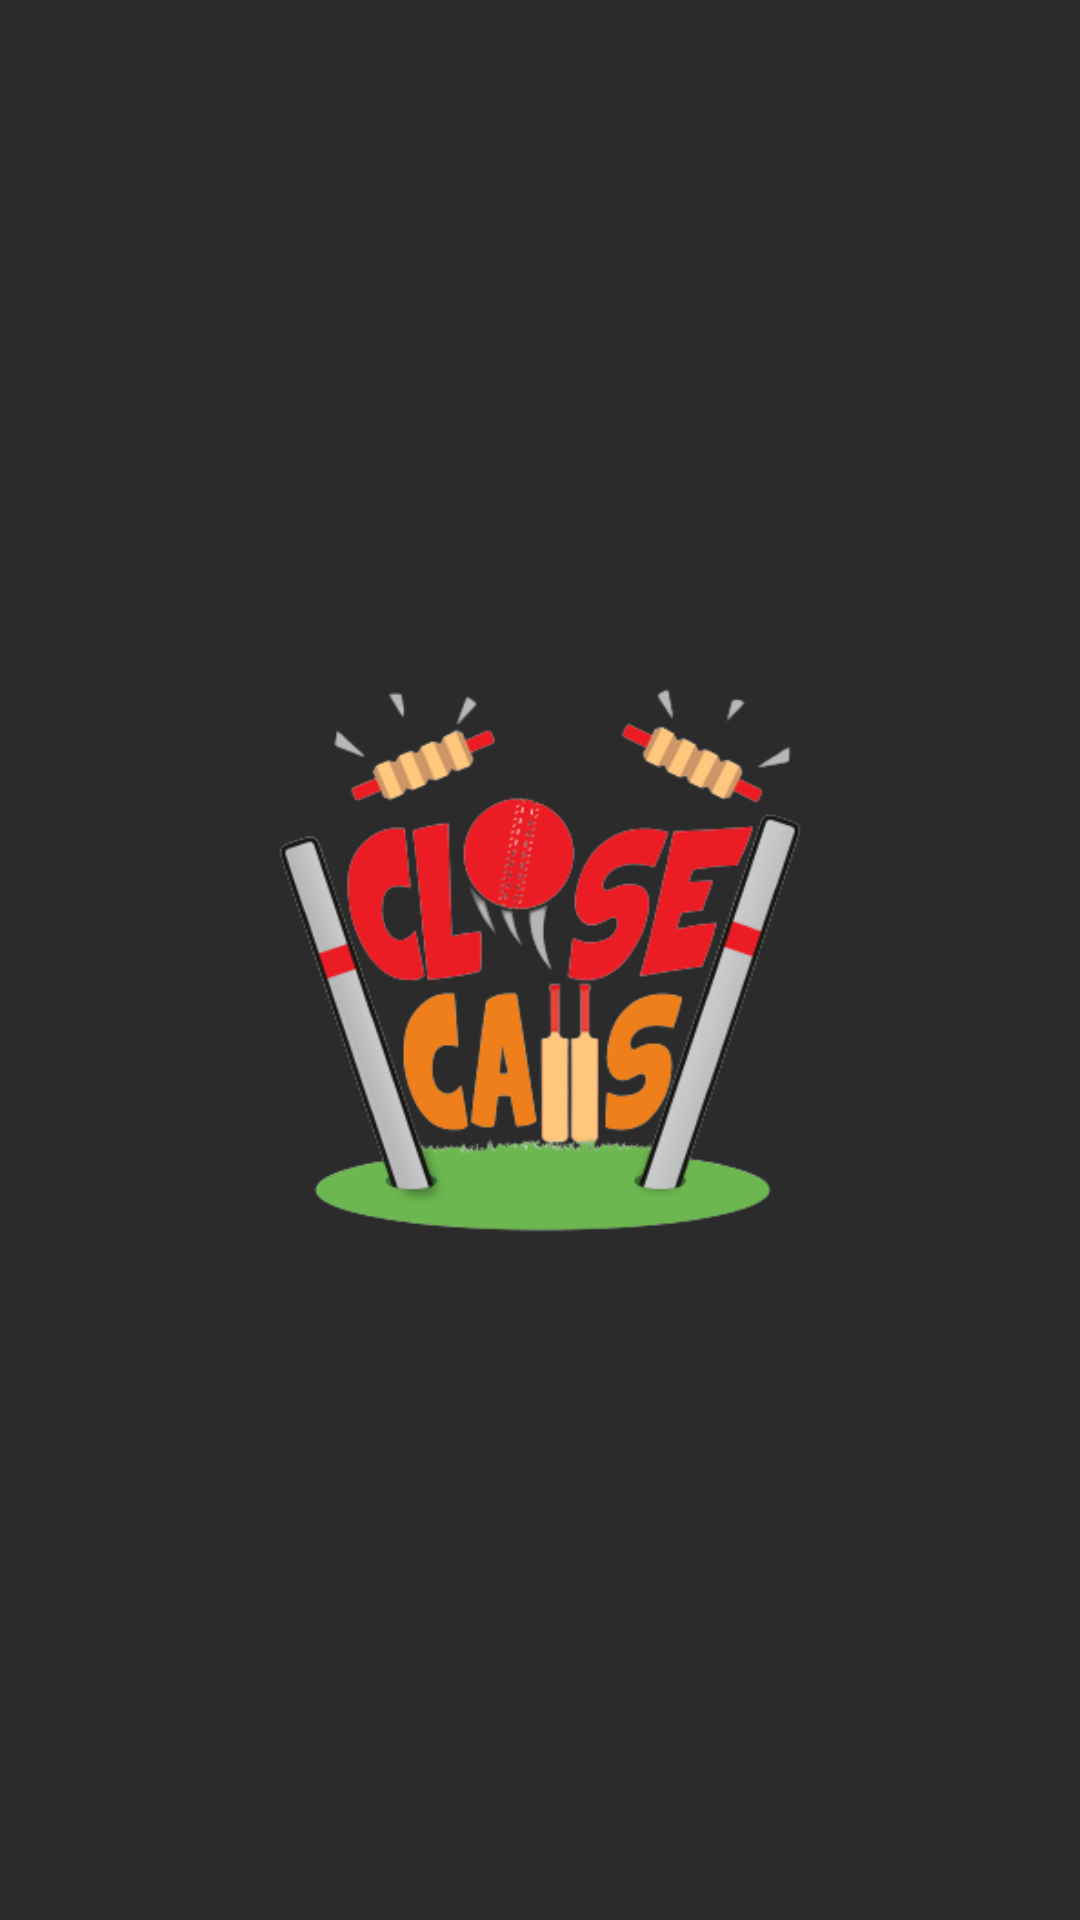

Produce the Android XML layout that renders to this screen, including the resource entries it uses.
<!-- AndroidManifest.xml: application theme Theme.Closecalls -->
<!-- res/layout/activity_splash.xml -->
<?xml version="1.0" encoding="utf-8"?>
<androidx.constraintlayout.widget.ConstraintLayout
    xmlns:android="http://schemas.android.com/apk/res/android"
    xmlns:tools="http://schemas.android.com/tools"
    android:layout_width="match_parent"
    android:layout_height="match_parent"
    tools:context=".SplashActivity">
    <ImageView
        android:layout_width="match_parent"
        android:layout_height="match_parent"
        android:src="@drawable/splash"
        android:background="@color/bg_color"/>

</androidx.constraintlayout.widget.ConstraintLayout>
<!-- resources referenced by this layout -->
<resources>
  <color name="bg_color">#2b2b2b</color>
  <!-- drawable splash: png bitmap (drawable, 61498 bytes) -->
  <style name="Theme.Closecalls" parent="Theme.MaterialComponents.DayNight.DarkActionBar">
          
          <item name="colorPrimary">@color/theme_color</item>
          <item name="colorPrimaryVariant">#1155cc</item>
          <item name="colorOnPrimary">@color/white</item>
          
          <item name="colorSecondary">@color/teal_200</item>
          <item name="colorSecondaryVariant">@color/teal_700</item>
          <item name="colorOnSecondary">@color/black</item>
          
          <item name="android:statusBarColor">?attr/colorPrimaryVariant</item>
          
      </style>
  <color name="theme_color">#1155cc</color>
  <color name="white">#FFFFFFFF</color>
  <color name="teal_200">#FF03DAC5</color>
  <color name="teal_700">#FF018786</color>
  <color name="black">#FF000000</color>
</resources>
